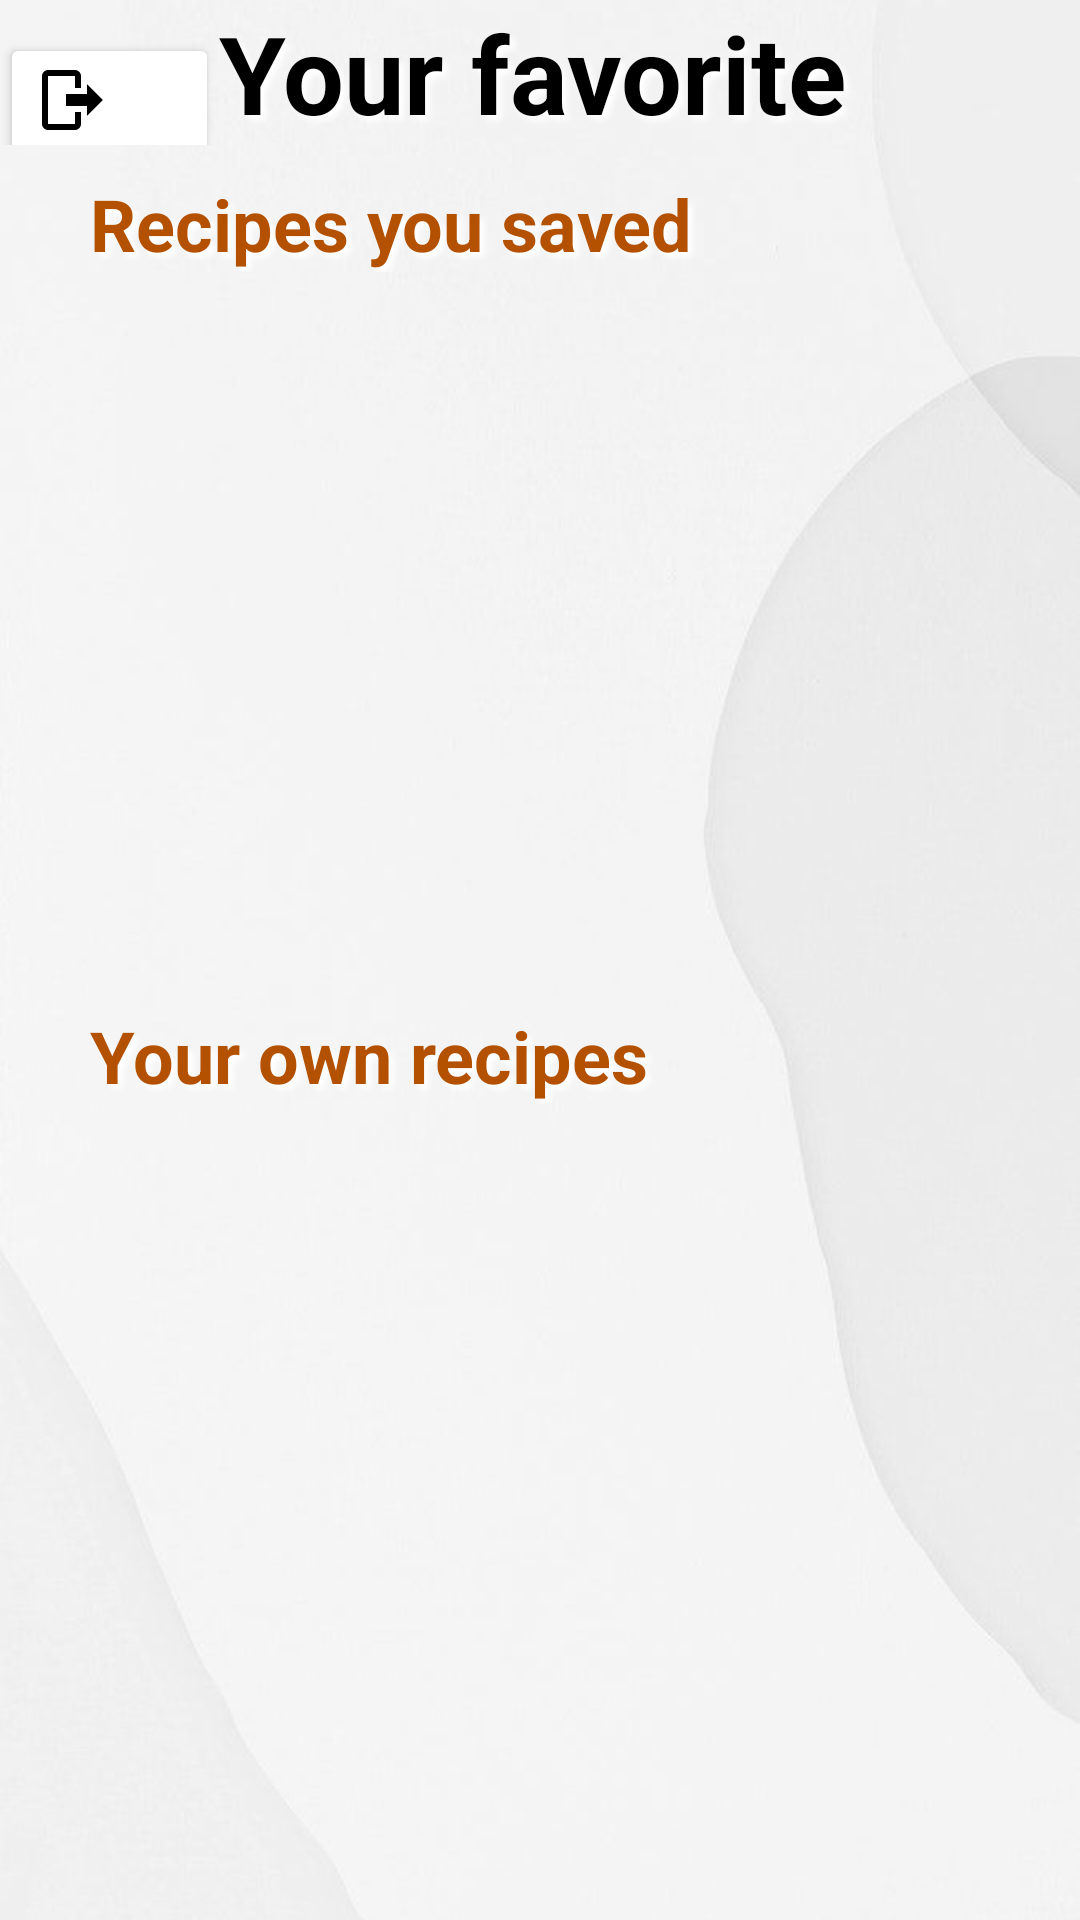

Write the Android layout XML for this screen, with the resource values it uses.
<!-- AndroidManifest.xml: application theme Theme.Delicious -->
<!-- res/layout/fragment_account_page.xml -->
<?xml version="1.0" encoding="utf-8"?>
<LinearLayout xmlns:android="http://schemas.android.com/apk/res/android"
    xmlns:tools="http://schemas.android.com/tools"
    android:layout_width="match_parent"
    android:layout_height="wrap_content"
    android:orientation="vertical"
    tools:context=".fragments.AccountPage">

    <LinearLayout
        android:layout_width="match_parent"
        android:layout_height="647dp"
        android:background="@drawable/white_background"
        android:orientation="vertical">

        <LinearLayout
            android:layout_width="match_parent"
            android:layout_height="wrap_content"
            android:orientation="horizontal">

            <Button
                android:id="@+id/logoutBtnAccount"
                android:layout_width="73dp"
                android:layout_height="45dp"
                android:backgroundTint="#FFFFFF"
                android:drawableLeft="@drawable/logout"
                android:textColor="#000000"
                android:textSize="12sp"
                android:textStyle="bold" />

            <TextView
                android:id="@+id/textView13"
                android:layout_width="247dp"
                android:layout_height="wrap_content"
                android:text="Your favorite"
                android:textAppearance="@style/TextBlack"
                android:textSize="36sp" />

        </LinearLayout>

        <TextView
            android:id="@+id/textView"
            android:layout_width="match_parent"
            android:layout_height="wrap_content"
            android:layout_marginLeft="30dp"
            android:layout_marginTop="10dp"
            android:text="Recipes you saved"
            android:textAppearance="@style/TextBlack"
            android:textColor="#B35101"
            android:textSize="24sp" />

        <androidx.recyclerview.widget.RecyclerView
            android:id="@+id/recyclerViewFromApi"
            android:layout_width="match_parent"
            android:layout_height="220dp"
            android:layout_marginLeft="30dp"
            android:layout_marginTop="5dp"
            android:layout_marginRight="30dp"
            android:layout_marginBottom="20dp" />

        <TextView
            android:id="@+id/textView10"
            android:layout_width="match_parent"
            android:layout_height="wrap_content"
            android:layout_marginLeft="30dp"
            android:text="Your own recipes"
            android:textAppearance="@style/TextBlack"
            android:textColor="#B35101"
            android:textSize="24sp" />

        <androidx.recyclerview.widget.RecyclerView
            android:id="@+id/recyclerViewYourOwn"
            android:layout_width="match_parent"
            android:layout_height="233dp"
            android:layout_marginLeft="30dp"
            android:layout_marginTop="5dp"
            android:layout_marginRight="30dp"
            android:layout_marginBottom="20dp" />

    </LinearLayout>

    <LinearLayout
        android:layout_width="match_parent"
        android:layout_height="91dp"
        android:layout_weight="1"
        android:background="#FFFFFF"
        android:orientation="horizontal">

        <Button
            android:id="@+id/homeBtnAccount"
            android:layout_width="match_parent"
            android:layout_height="match_parent"
            android:layout_weight="1"
            android:autoText="false"
            android:backgroundTint="#FFFFFF"
            android:drawableTop="@drawable/home_icon"
            android:includeFontPadding="false"
            android:padding="10dp"
            android:text="Home"
            android:textAlignment="gravity"
            android:textColor="#000000"
            android:textSize="14sp" />

        <Button
            android:id="@+id/searchBtnAcount"
            android:layout_width="match_parent"
            android:layout_height="match_parent"
            android:layout_weight="1"
            android:autoText="false"
            android:backgroundTint="#FFFFFF"
            android:drawableTop="@drawable/search_logo"
            android:includeFontPadding="false"
            android:padding="10dp"
            android:text="Search"
            android:textAlignment="gravity"
            android:textColor="#000000"
            android:textSize="14sp" />

        <Button
            android:id="@+id/createBtnAcount"
            android:layout_width="match_parent"
            android:layout_height="match_parent"
            android:layout_weight="1"
            android:autoText="false"
            android:backgroundTint="#FFFFFF"
            android:drawableTop="@drawable/plus_icon"
            android:includeFontPadding="false"
            android:padding="10dp"
            android:text="Create"
            android:textAlignment="gravity"
            android:textColor="#000000"
            android:textSize="14sp" />

        <Button
            android:id="@+id/AccountBtnAccount"
            android:layout_width="match_parent"
            android:layout_height="match_parent"
            android:layout_weight="1"
            android:autoText="false"
            android:backgroundTint="#FFFFFF"
            android:drawableTop="@drawable/person_icon"
            android:includeFontPadding="false"
            android:padding="10dp"
            android:text="Account"
            android:textAlignment="gravity"
            android:textColor="#000000"
            android:textSize="14sp" />

    </LinearLayout>


</LinearLayout>
<!-- resources referenced by this layout -->
<resources>
  <!-- drawable home_icon (drawable) -->
  <?xml version="1.0" encoding="utf-8"?>
  <vector xmlns:android="http://schemas.android.com/apk/res/android" android:height="30dp" android:width="30dp" android:viewportWidth="24" android:viewportHeight="24">
      <path android:fillColor="#000000" android:pathData="M12 5.69L17 10.19V18H15V12H9V18H7V10.19L12 5.69M12 3L2 12H5V20H11V14H13V20H19V12H22"/>
  </vector>
  <!-- drawable logout (drawable) -->
  <?xml version="1.0" encoding="utf-8"?>
  <vector xmlns:android="http://schemas.android.com/apk/res/android"
      android:width="24dp"
      android:height="24dp"
      android:viewportHeight="24"
      android:viewportWidth="24">
      <path
          android:fillColor="#000"
          android:pathData="M17,17.25V14H10V10H17V6.75L22.25,12L17,17.25M13,2A2,2 0 0,1 15,4V8H13V4H4V20H13V16H15V20A2,2 0 0,1 13,22H4A2,2 0 0,1 2,20V4A2,2 0 0,1 4,2H13Z" />
  </vector>
  <!-- drawable plus_icon (drawable) -->
  <?xml version="1.0" encoding="utf-8"?>
  <vector xmlns:android="http://schemas.android.com/apk/res/android" android:height="30dp" android:width="30dp" android:viewportWidth="24" android:viewportHeight="24">
      <path android:fillColor="#000000" android:pathData="M19,13H13V19H11V13H5V11H11V5H13V11H19V13Z"/>
  </vector>
  <!-- drawable search_logo (drawable) -->
  <?xml version="1.0" encoding="utf-8"?>
  <vector xmlns:android="http://schemas.android.com/apk/res/android"
      android:width="30dp"
      android:height="30dp"
      android:viewportHeight="24"
      android:viewportWidth="24">
      <path
          android:fillColor="#000"
          android:pathData="M9.5,3A6.5,6.5 0 0,1 16,9.5C16,11.11 15.41,12.59 14.44,13.73L14.71,14H15.5L20.5,19L19,20.5L14,15.5V14.71L13.73,14.44C12.59,15.41 11.11,16 9.5,16A6.5,6.5 0 0,1 3,9.5A6.5,6.5 0 0,1 9.5,3M9.5,5C7,5 5,7 5,9.5C5,12 7,14 9.5,14C12,14 14,12 14,9.5C14,7 12,5 9.5,5Z"/>
  </vector>
  <!-- drawable white_background: jpeg bitmap (drawable, 17992 bytes) -->
  <style name="TextBlack">
          <item name="android:textColor">@android:color/black</item>
          <item name="android:textSize">16sp</item>
          <item name="android:textStyle">bold</item>
          <item name="android:shadowColor">@android:color/white</item>
          <item name="android:shadowDx">5</item>
          <item name="android:shadowDy">5</item>
          <item name="android:shadowRadius">5</item>
      </style>
  <style name="Theme.Delicious" parent="Base.Theme.Delicious" />
  <style name="Base.Theme.Delicious" parent="Theme.Material3.DayNight.NoActionBar">
          
          
      </style>
</resources>
